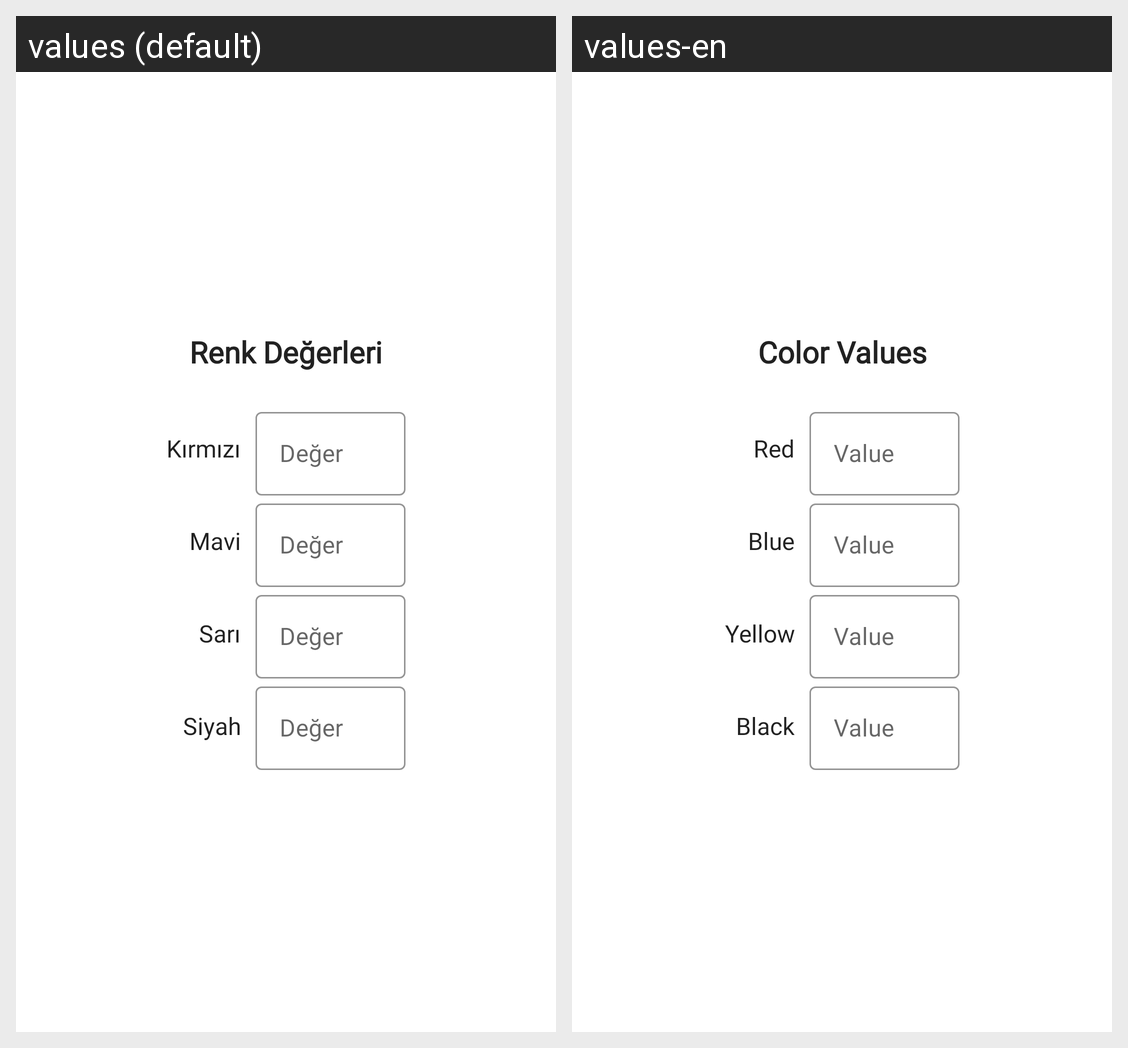

The Android screen above is rendered under two locales of the same app. Produce the string resources it draws, with the default and per-locale values.
Android screen res/layout/colors_value.xml rendered under 2 locales, left to right: values (default), values-en. Device: Nexus 5 (rendered at 1080×1920; each locale shown at half size, 540×960, under a caption strip naming it); theme Theme.SkorDefteri.
Strings drawn on this screen, with the default value and each locale's value (text and hints the layout hard-codes, and strings that could not be matched under every locale, appear in the picture but are not listed):

colorsValue_title
  values: Renk Değerleri
  values-en: Color Values

red_text
  values: Kırmızı
  values-en: Red

blue_text
  values: Mavi
  values-en: Blue

yellow_text
  values: Sarı
  values-en: Yellow

black_text
  values: Siyah
  values-en: Black

value_editText
  values: Değer
  values-en: Value
